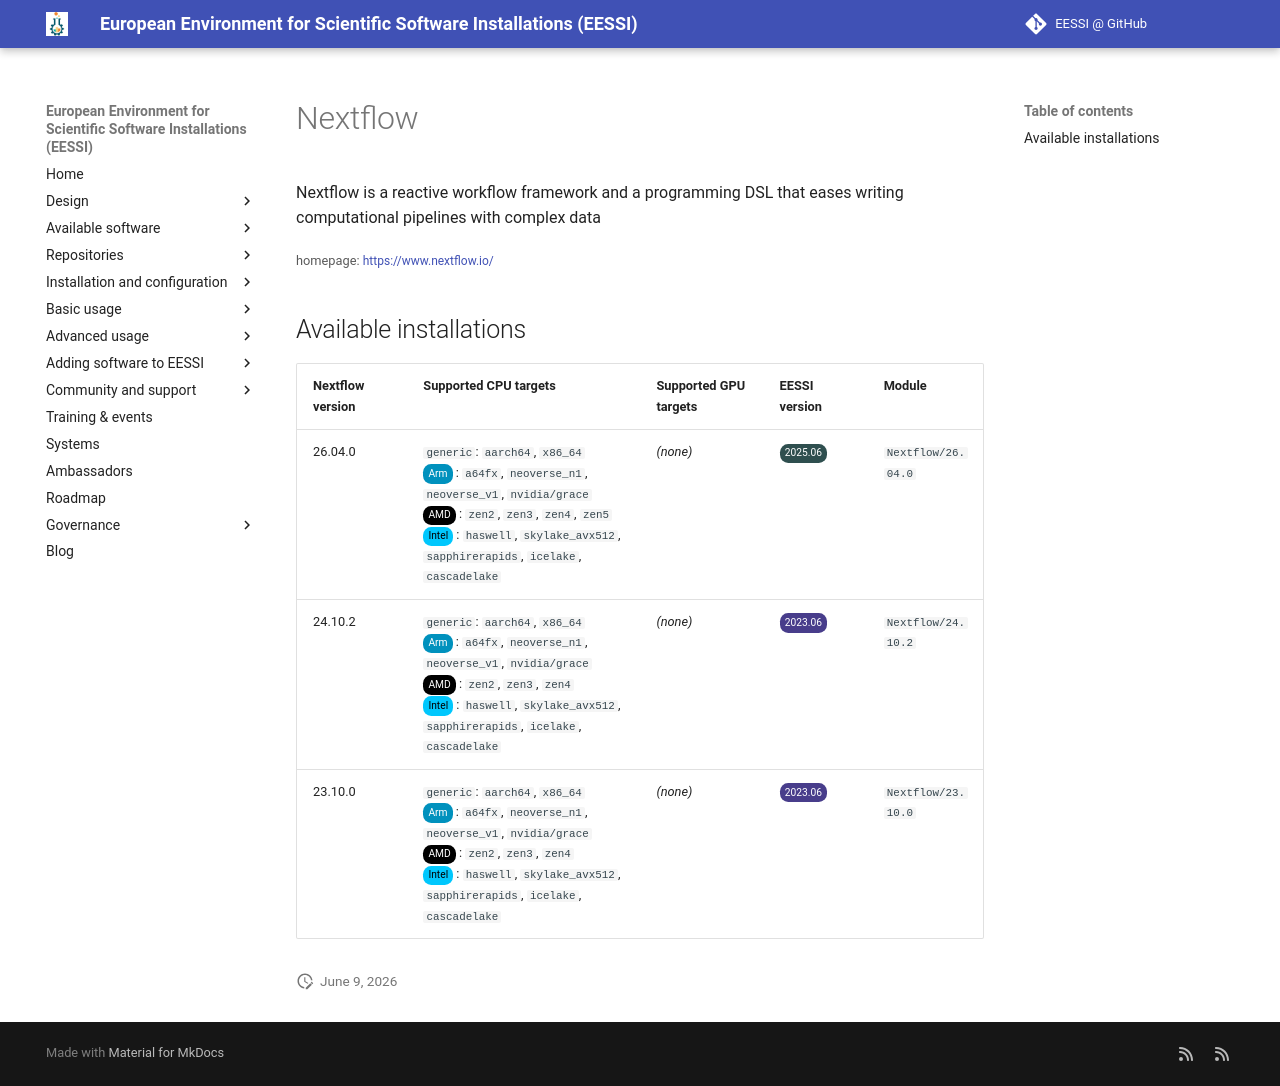

repository: EESSI/docs · page: available_software/detail/Nextflow/index.html · generator: mkdocs

---
json_ld:
  '@context': https://schema.org
  '@type': SoftwareApplication
  applicationCategory: DeveloperApplication
  description: "Nextflow is a reactive workflow framework and a programming DSL\n\
    \ that eases writing computational pipelines with complex data"
  license: Not confirmed
  name: Nextflow
  offers:
    '@type': Offer
    price: 0
  operatingSystem: LINUX
  review:
    '@type': Review
    author:
      '@type': Organization
      name: EESSI
    reviewBody: Application has been successfully made available on all architectures
      supported by EESSI
    reviewRating:
      '@type': Rating
      ratingValue: 5
  softwareRequirements: See https://www.eessi.io/docs/ for how to make EESSI available
    on your system
  softwareVersion: '[''26.04.0'', ''24.10.2'', ''23.10.0'']'
  url: https://www.nextflow.io/
---
# Nextflow


Nextflow is a reactive workflow framework and a programming DSL
 that eases writing computational pipelines with complex data

<small>homepage: </small><span class="software-link">[https://www.nextflow.io/](https://www.nextflow.io/)</span>

## Available installations


|Nextflow version|Supported CPU targets|Supported GPU targets|EESSI version|Module|
| --- | --- | --- | --- | --- |
|26.04.0|`generic`: `aarch64`, `x86_64`<br/><span class="software-cpu-arm">Arm</span>: `a64fx`, `neoverse_n1`, `neoverse_v1`, `nvidia/grace`<br/><span class="software-cpu-amd">AMD</span>: `zen2`, `zen3`, `zen4`, `zen5`<br/><span class="software-cpu-intel">Intel</span>: `haswell`, `skylake_avx512`, `sapphirerapids`, `icelake`, `cascadelake`<br/>|*(none)*|<span class="software-eessi-version-202506">2025.06</span>|`Nextflow/26.04.0`|
|24.10.2|`generic`: `aarch64`, `x86_64`<br/><span class="software-cpu-arm">Arm</span>: `a64fx`, `neoverse_n1`, `neoverse_v1`, `nvidia/grace`<br/><span class="software-cpu-amd">AMD</span>: `zen2`, `zen3`, `zen4`<br/><span class="software-cpu-intel">Intel</span>: `haswell`, `skylake_avx512`, `sapphirerapids`, `icelake`, `cascadelake`<br/>|*(none)*|<span class="software-eessi-version-202306">2023.06</span>|`Nextflow/24.10.2`|
|23.10.0|`generic`: `aarch64`, `x86_64`<br/><span class="software-cpu-arm">Arm</span>: `a64fx`, `neoverse_n1`, `neoverse_v1`, `nvidia/grace`<br/><span class="software-cpu-amd">AMD</span>: `zen2`, `zen3`, `zen4`<br/><span class="software-cpu-intel">Intel</span>: `haswell`, `skylake_avx512`, `sapphirerapids`, `icelake`, `cascadelake`<br/>|*(none)*|<span class="software-eessi-version-202306">2023.06</span>|`Nextflow/23.10.0`|
